Run: headless pygame with SDL's dummy video driver; simulated clock (each Clock.tick advances the game by its frame time, no real sleeping); random seed 0; keys injected as events and as key.get_pressed() state; no mouse input.
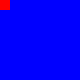
Frame 1 of 4 · flips 1–60 · no input
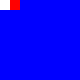
Frame 2 of 4 · flips 61–180 · tapped SPACE, RETURN · held RIGHT (→), D
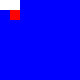
Frame 3 of 4 · flips 181–300 · held DOWN (↓), S
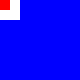
Frame 4 of 4 · flips 301–420 · held LEFT (←), A, UP (↑), W

The pygame program that drew these frames:

import pygame
import sys

# Constants
GRID_SIZE = 8
SQUARE_SIZE = 10
SCREEN_SIZE = GRID_SIZE * SQUARE_SIZE
COLORS = {
    'BLUE': (0, 0, 255),
    'RED': (255, 0, 0),
    'WHITE': (255, 255, 255)
}

def initialize_game():
    """Initialize the game board with one red square at top-left corner"""
    grid = [[COLORS['BLUE'] for _ in range(GRID_SIZE)] for _ in range(GRID_SIZE)]
    grid[0][0] = COLORS['RED']  # Starting position (top-left corner)
    player_pos = [0, 0]  # [row, column]
    return grid, player_pos

def draw_grid(screen, grid):
    """Draw the game grid on the screen"""
    for row in range(GRID_SIZE):
        for col in range(GRID_SIZE):
            rect = pygame.Rect(
                col * SQUARE_SIZE,
                row * SQUARE_SIZE,
                SQUARE_SIZE,
                SQUARE_SIZE
            )
            pygame.draw.rect(screen, grid[row][col], rect)

def move_player(grid, player_pos, direction):
    """Move the player in the specified direction if possible"""
    old_row, old_col = player_pos
    new_row, new_col = old_row, old_col

    # Calculate new position
    if direction == 'UP' and old_row > 0:
        new_row = old_row - 1
    elif direction == 'DOWN' and old_row < GRID_SIZE - 1:
        new_row = old_row + 1
    elif direction == 'LEFT' and old_col > 0:
        new_col = old_col - 1
    elif direction == 'RIGHT' and old_col < GRID_SIZE - 1:
        new_col = old_col + 1

    # Only move if position changed
    if [new_row, new_col] != [old_row, old_col]:
        # Mark old position as white (visited)
        grid[old_row][old_col] = COLORS['WHITE']

        # Move player to new position
        grid[new_row][new_col] = COLORS['RED']
        player_pos[:] = [new_row, new_col]

def check_win_condition(grid):
    """Check if all squares have been converted to white"""
    for row in range(GRID_SIZE):
        for col in range(GRID_SIZE):
            if grid[row][col] != COLORS['WHITE']:
                return False
    return True

def main():
    """Main game function"""
    pygame.init()
    screen = pygame.display.set_mode((SCREEN_SIZE, SCREEN_SIZE))
    pygame.display.set_caption('Grid Game')

    grid, player_pos = initialize_game()
    clock = pygame.time.Clock()
    game_over = False

    while True:
        for event in pygame.event.get():
            if event.type == pygame.QUIT:
                pygame.quit()
                sys.exit()

            if not game_over and event.type == pygame.KEYDOWN:
                if event.key == pygame.K_UP:
                    move_player(grid, player_pos, 'UP')
                elif event.key == pygame.K_DOWN:
                    move_player(grid, player_pos, 'DOWN')
                elif event.key == pygame.K_LEFT:
                    move_player(grid, player_pos, 'LEFT')
                elif event.key == pygame.K_RIGHT:
                    move_player(grid, player_pos, 'RIGHT')

                # Check if player won
                if check_win_condition(grid):
                    game_over = True
                    print("Congratulations! You've converted all squares to white!")

        # Draw everything
        screen.fill((0, 0, 0))  # Clear screen with black
        draw_grid(screen, grid)
        pygame.display.flip()

        # Cap the frame rate
        clock.tick(60)

if __name__ == "__main__":
    main()
